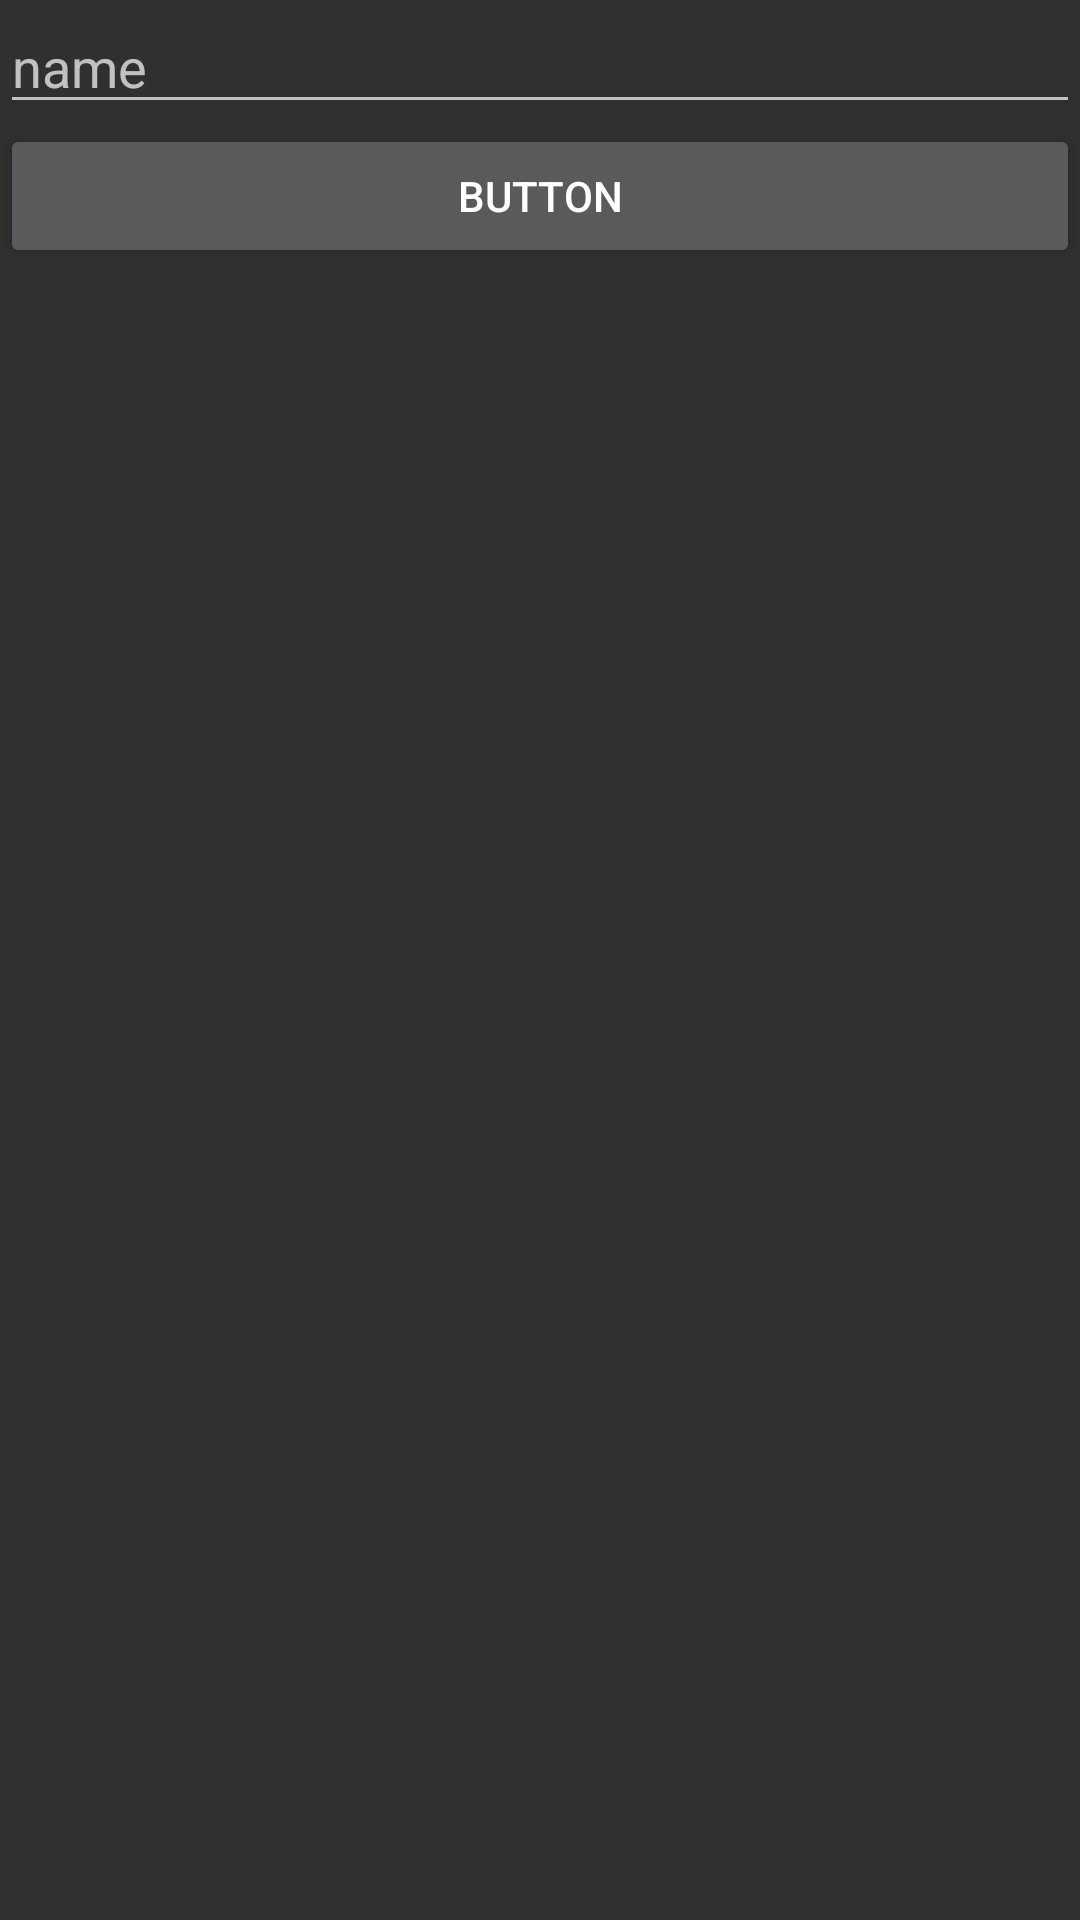

Reconstruct the res/layout file that produces this screen, plus the resources it refers to.
<!-- AndroidManifest.xml: application theme Theme.AppCompat -->
<!-- res/layout/activity_get_data.xml -->
<?xml version="1.0" encoding="utf-8"?>
<RelativeLayout xmlns:android="http://schemas.android.com/apk/res/android"
    xmlns:app="http://schemas.android.com/apk/res-auto"
    xmlns:tools="http://schemas.android.com/tools"
    android:layout_width="match_parent"
    android:layout_height="match_parent"
    tools:context="com.example.testphp.GetData">

    <Button
        android:id="@+id/button"
        android:layout_width="match_parent"
        android:layout_height="wrap_content"
        android:text="Button"
        android:layout_below="@+id/userid"
        tools:layout_editor_absoluteX="158dp"
        tools:layout_editor_absoluteY="323dp" />

    <EditText
        android:id="@+id/userid"
        android:layout_width="match_parent"
        android:layout_height="wrap_content"
        android:ems="10"
        android:inputType="textPersonName"
        android:hint="name"
        tools:layout_editor_absoluteX="108dp"
        tools:layout_editor_absoluteY="206dp" />
</RelativeLayout>
<!-- resources referenced by this layout -->
<resources>

</resources>
